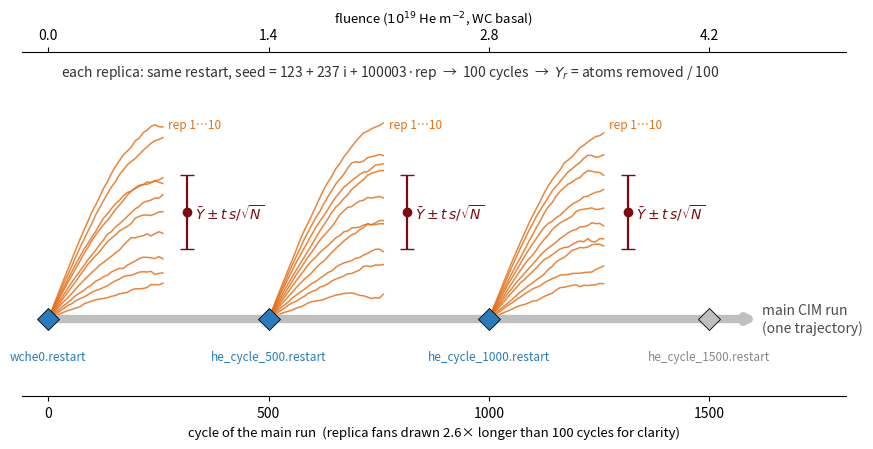

Reproduce this figure in Python.
#!/usr/bin/env python3
"""
cim_replica_schematic.py - how the CIM replicas branch from the main run.

Draws the main CIM trajectory (cycles 0 -> end), the checkpoints written every
500 cycles, and N independent 100-cycle replicas fanning out of the 0, 500 and
1000-cycle checkpoints, each giving one yield sample; mean +- 95% CI per branch.

Usage:  python cim_replica_schematic.py [--nrep 10] [--ncyc 100] [--out cim_replica_branches.png]
"""
import argparse

import numpy as np
import matplotlib
matplotlib.use("Agg")
import matplotlib.pyplot as plt

MAIN_END = 1550          # cycles of the main run drawn
BRANCHES = (0, 500, 1000)
PER_CYCLE = 2.80e16      # He m^-2 per cycle (WC basal impact area)
C_MAIN, C_REP, C_CI, C_CK = "#4b4b4b", "#e2711d", "#7d0a12", "#2b7bba"


def main():
    ap = argparse.ArgumentParser()
    ap.add_argument("--nrep", type=int, default=10)
    ap.add_argument("--ncyc", type=int, default=100)
    ap.add_argument("--out", default="cim_replica_branches.png")
    a = ap.parse_args()
    rng = np.random.default_rng(3)

    fig, ax = plt.subplots(figsize=(9.0, 4.6))
    # main run
    ax.annotate("", xy=(MAIN_END + 60, 0), xytext=(0, 0),
                arrowprops=dict(arrowstyle="-|>", lw=6, color="#bfbfbf", shrinkA=0, shrinkB=0))
    ax.text(MAIN_END + 70, 0, "main CIM run\n(one trajectory)", va="center", fontsize=10, color=C_MAIN)
    for ck in range(0, MAIN_END + 1, 500):
        used = ck in BRANCHES
        ax.plot(ck, 0, "D", ms=11, color=C_CK if used else "#bfbfbf", mec="k", mew=0.6, zorder=5)
        ax.text(ck, -0.17, "he_cycle_%d.restart" % ck if ck else "wche0.restart", ha="center", va="top",
                fontsize=8.5, color=C_CK if used else "#888888")
    # replicas
    for b in BRANCHES:
        ys = np.linspace(0.18, 1.0, a.nrep)
        for k, y in enumerate(ys):
            x1 = b + a.ncyc * 2.6            # stretched so the fan is readable
            xs = np.linspace(b, x1, 30)
            yy = y * np.sin(np.linspace(0, np.pi / 2, 30))
            taper = (xs - b) / (x1 - b)
            ax.plot(xs, yy + 0.008 * rng.standard_normal(30).cumsum() * taper, color=C_REP, lw=1.1, alpha=0.85)
        ax.text(b + a.ncyc * 2.6 + 12, 1.02, "rep 1…%d" % a.nrep, fontsize=8.5, color=C_REP, va="bottom")
        # per-branch yield estimate
        xm = b + a.ncyc * 2.6 + 55
        ax.errorbar(xm, 0.58, yerr=0.2, fmt="o", color=C_CI, capsize=5, ms=6, lw=1.6)
        ax.text(xm + 18, 0.58, r"$\bar Y \pm t\,s/\sqrt{N}$", fontsize=10, color=C_CI, va="center")
    ax.text(30, 1.32, "each replica: same restart, seed = 123 + 237 i + 100003·rep  →  %d cycles  →  "
            r"$Y_r$ = atoms removed / %d" % (a.ncyc, a.ncyc), fontsize=10, color="#333333")
    # fluence axis
    ax.set_xlim(-60, MAIN_END + 260)
    ax.set_ylim(-0.42, 1.45)
    ax.set_yticks([])
    for sp in ("left", "right", "top"):
        ax.spines[sp].set_visible(False)
    ax.set_xticks(BRANCHES + (1500,))
    ax.set_xlabel("cycle of the main run  (replica fans drawn %.1f× longer than 100 cycles for clarity)" % 2.6,
                  fontsize=9.5)
    sec = ax.secondary_xaxis("top", functions=(lambda c: c * PER_CYCLE / 1e19, lambda f: f * 1e19 / PER_CYCLE))
    sec.set_xlabel(r"fluence ($10^{19}$ He m$^{-2}$, WC basal)", fontsize=9.5)
    sec.set_xticks([0, 1.4, 2.8, 4.2])
    for s_ in ("left", "right"):
        sec.spines[s_].set_visible(False)
    fig.tight_layout()
    fig.savefig(a.out, dpi=200)
    print("wrote", a.out)


if __name__ == "__main__":
    main()
